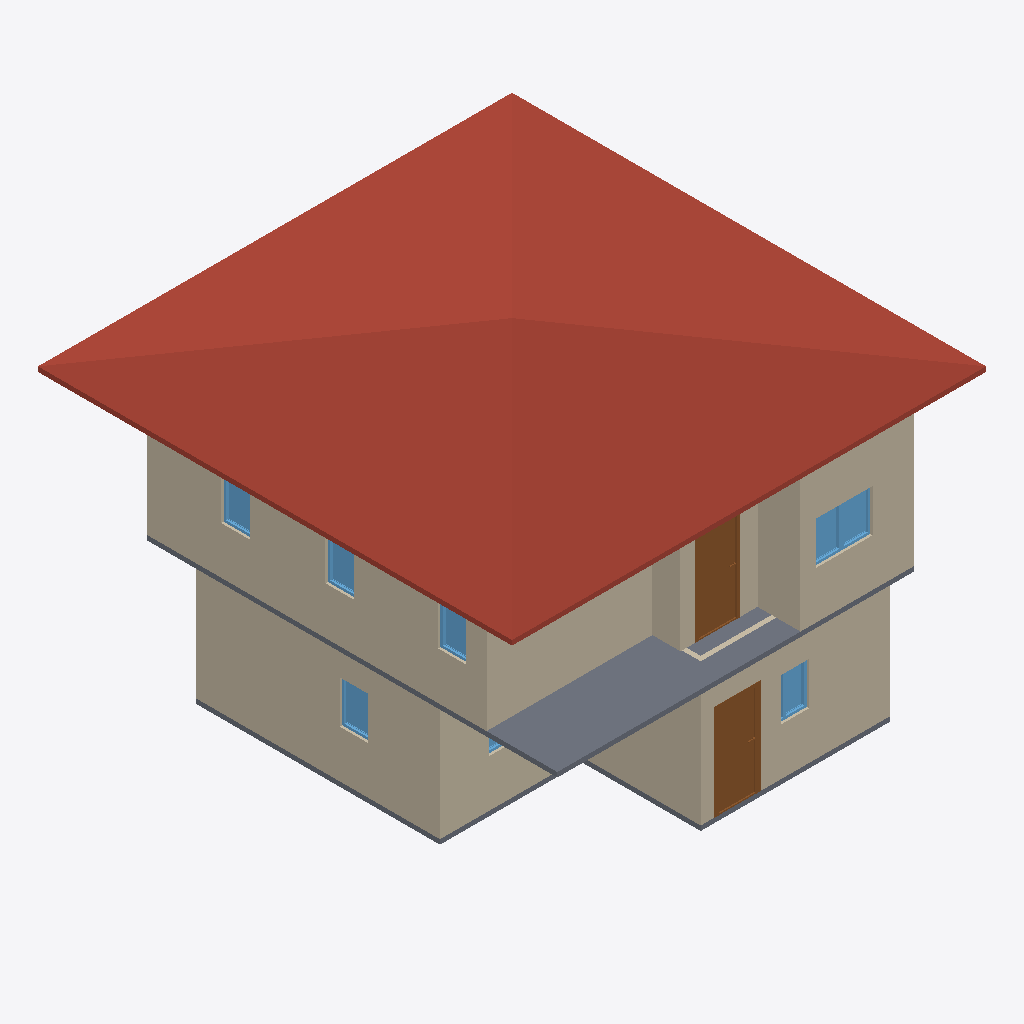
Isometric view of an IFC building model (IFC-SPF (STEP), schema IFC4, length unit metre), seen from the south-west, elements coloured by IFC class: 10 walls (beige), 9 windows (light blue), 4 doors (brown), 2 slabs (grey), 1 roof (red-brown).
Extent 10.0 m × 10.0 m × 7.1 m (x, y, z). Storeys (3): GF at 0.00 m; 2F at 3.00 m; RF at 6.00 m. Elements (55): 28 IfcWall, 13 IfcWindow, 11 IfcDoor, 2 IfcSlab, 1 IfcRoof.

HEADER;
FILE_DESCRIPTION(('ViewDefinition[DesignTransferView]'),'2;1');
FILE_NAME('s03-activity.ifc','2025-09-02T13:35:30+08:00',(''),(''),'IfcOpenShell 0.8.3-post1','Bonsai 0.8.3-post1','');
FILE_SCHEMA(('IFC4'));
ENDSEC;
DATA;
#1=IFCPROJECT('3A7Dh9qi95XfEAO8Wz96cV',$,'My Project',$,$,$,$,(#14,#26),#9);
#31=IFCSITE('2_NnBeoxj06etBhgP4W5cW',$,'My Site',$,$,#54,$,$,$,$,$,$,$,$);
#37=IFCBUILDING('1sBi1c5Gb80uSs9XVP7v$r',$,'My Building',$,$,#60,$,$,$,$,$,$);
#43=IFCBUILDINGSTOREY('14f1FQ16z4cO4Yvlrr$Gmz',$,'2F',$,$,#3036,$,$,$,$);
#67=IFCBUILDINGSTOREY('3mriL4$Mj2WPXWxG4_H0ww',$,'GF',$,$,#83,$,$,$,$);
#3212=IFCBUILDINGSTOREY('37mlBMQ3D2zwdtCq8vQ2zr',$,'RF',$,$,#3233,$,$,$,$);
#6121=IFCROOF('09uS68uxv1jRuy6ATA9qnu',$,'Roof',$,$,#6148,#6131,$,$);
#684=IFCWALL('3IL1t0RYzEBf4Ll_F$fedx',$,'Wall',$,$,#959,#690,$,$);
#3458=IFCWALL('3S_9XphizAWegZUUajXdbH',$,'Wall',$,$,#3865,#3464,$,$);
#4009=IFCSLAB('1DOFv6GJrEGBkrNhRConTG',$,'Slab',$,$,#4016,#4023,$,$);
#6347=IFCWALL('17yIjodYrC_xi_Xd90FnW8',$,'Wall',$,$,#6454,#6353,$,$);
#3333=IFCWALL('28SunKpHPBXQTZPlGhBtsA',$,'Wall',$,$,#3710,#3339,$,$);
#4297=IFCWALL('0VizAxC_v9fPLTz23IhQ$f',$,'Wall',$,$,#4308,#4303,$,$);
#6322=IFCWALL('0PjWc65of8Nwm7tImPnz4H',$,'Wall',$,$,#6333,#6328,$,$);
#2518=IFCWALL('0Cyl9kY0r4qx89GdoVjZBO',$,'Wall',$,$,#2529,#2524,$,$);
#4373=IFCWALL('1i7m03KUfCC8kgyYO6j0x8',$,'Wall',$,$,#4384,#4379,$,$);
#6688=IFCDOOR('1uwquy81n7Ex2dHxXxyUvn',$,'Door',$,$,#6736,#6696,$,2.0,0.899999976158142,$,$,$);
#1509=IFCDOOR('3zdAfocMT96u7dR$mhGa40',$,'Door',$,$,#1572,#1517,$,2.0,0.899999976158142,$,$,$);
#1293=IFCSLAB('285arkPRH5Te7hKN1hwe_7',$,'Slab',$,$,#1301,#1308,$,$);
#4411=IFCWALL('1THQ2wePv8ZhiIXHhO4Kvp',$,'Wall',$,$,#4422,#4417,$,$);
#4335=IFCWALL('2zVrTY4q1EOepDGBwoTo0j',$,'Wall',$,$,#4346,#4341,$,$);
#5682=IFCWINDOW('14nvmhTM1CLxmsr7Z7NfU$',$,'Window',$,$,#5730,#5690,$,0.899999976158142,0.600000023841858,$,$,$);
#5617=IFCWINDOW('3WkJo3SRLBIOZanJS1imuP',$,'Window',$,$,#5681,#5626,$,0.899999976158142,0.600000023841858,$,$,$);
#2832=IFCWINDOW('3Y09Ut19T2nu7Qlt1U2eFX',$,'Window',$,$,#2880,#2840,$,0.899999976158142,0.600000023841858,$,$,$);
#5731=IFCWINDOW('3IvyzTStD3XgM0yPHjszlB',$,'Window',$,$,#5795,#5740,$,0.899999976158142,0.600000023841858,$,$,$);
#5877=IFCWINDOW('1bzPyI0Or7i8_RQaiEg$qi',$,'Window',$,$,#5941,#5886,$,0.899999976158142,0.600000023841858,$,$,$);
#5942=IFCWINDOW('3ck4JChW98G83vx9_OG4Iy',$,'Window',$,$,#6006,#5951,$,0.899999976158142,0.600000023841858,$,$,$);
#2384=IFCWINDOW('0dGyWe54v8mO$_YNO_91Py',$,'Window',$,$,#2448,#2393,$,0.899999976158142,0.600000023841858,$,$,$);
#6495=IFCDOOR('3fxHLaWGHD_9wquqqeeZxy',$,'Door',$,$,#6543,#6503,$,2.0,0.899999976158142,$,$,$);
#1453=IFCDOOR('2oUVPmVxj6gQh6IiM7wkeU',$,'Door',$,$,#1480,#1461,$,2.0,0.899999976158142,$,$,$);
#6544=IFCWINDOW('2rPt4HYsLBKRqH546jej$V',$,'Window',$,$,#6592,#6552,$,0.899999976158142,0.600000023841858,$,$,$);
#2637=IFCWINDOW('1vNAnNJ6n4jftQkPgVlDxe',$,'Window',$,$,#2701,#2646,$,0.899999976158142,0.600000023841858,$,$,$);
ENDSEC;